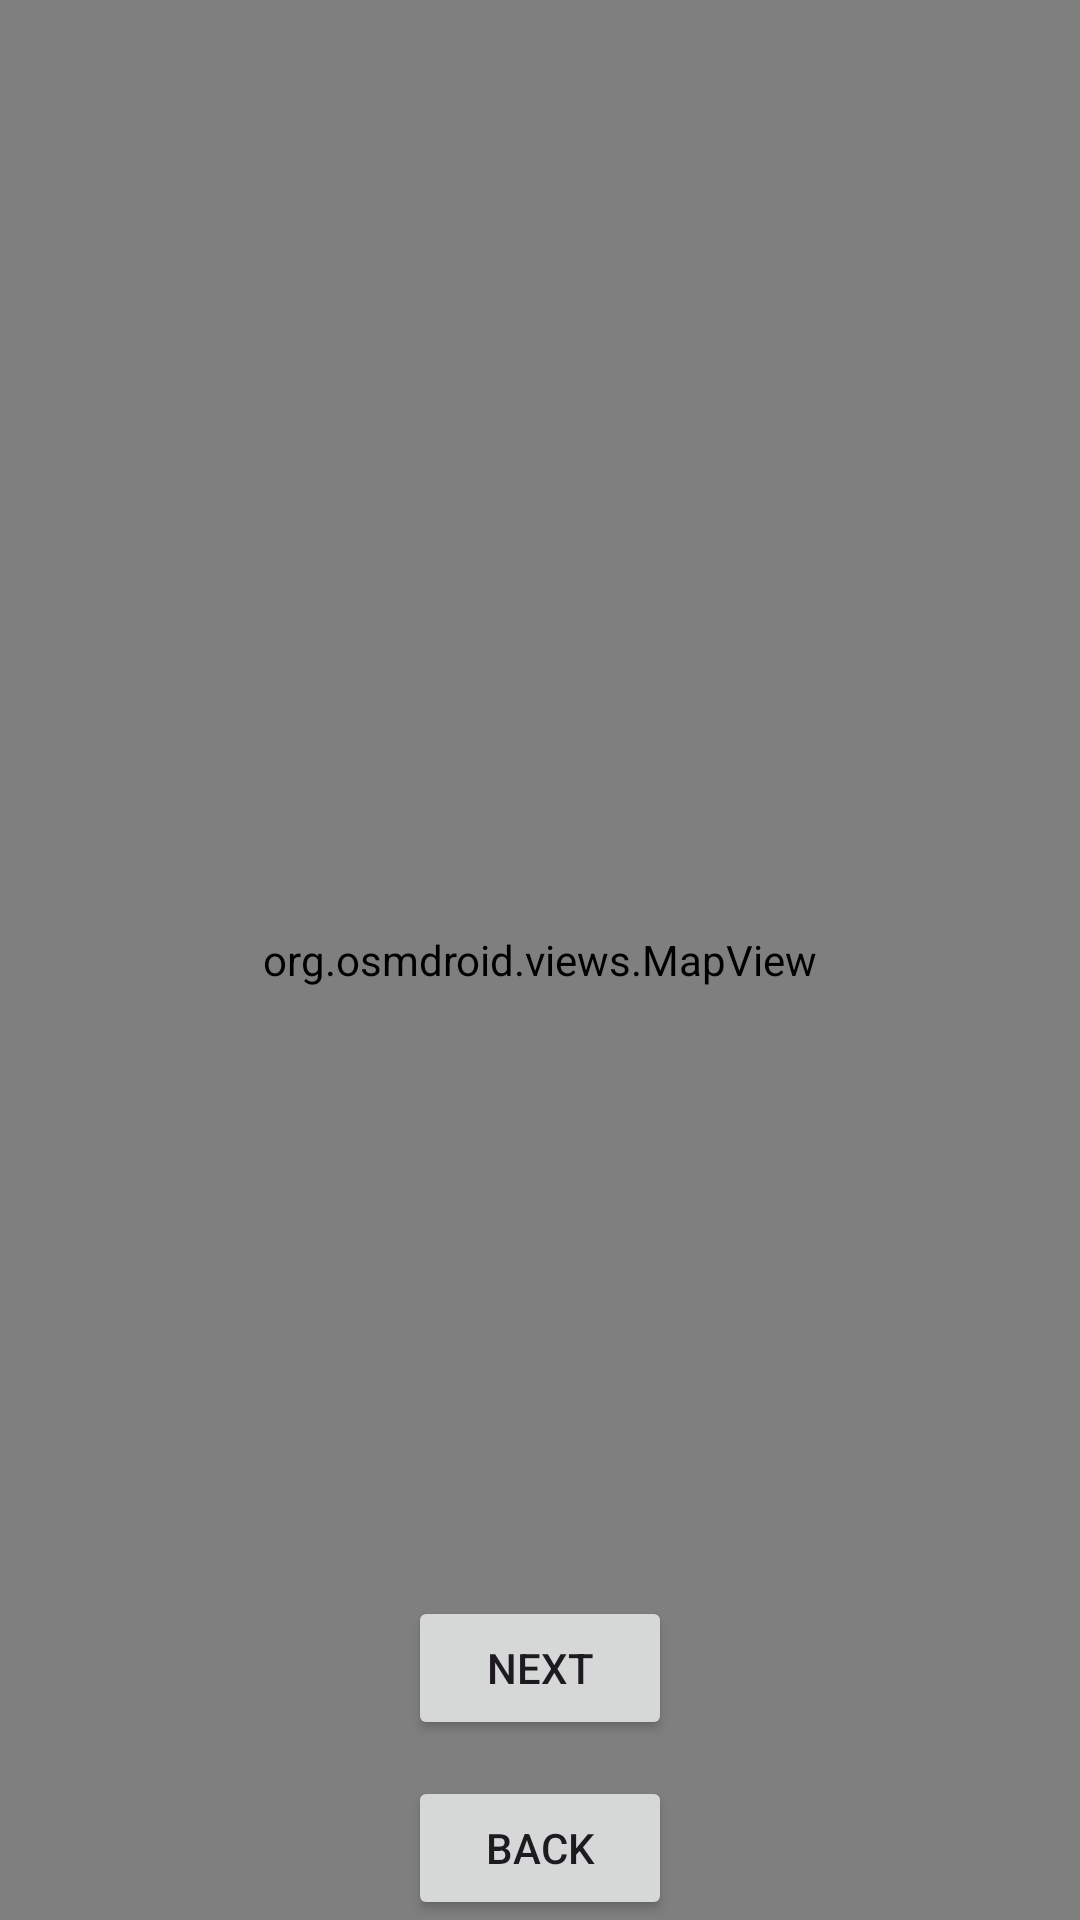

The Android layout XML behind this screen, and the referenced resources:
<!-- AndroidManifest.xml: application theme Theme.Traffic_pro_java -->
<!-- res/layout/act_risk.xml -->
<RelativeLayout xmlns:android="http://schemas.android.com/apk/res/android"
    android:layout_width="match_parent"
    android:layout_height="match_parent">
    <TextView
        android:id="@+id/alert_box"
        android:layout_width="match_parent"
        android:layout_height="wrap_content"
        android:text="No alerts"
        android:textSize="16sp"
        android:padding="10dp"
        android:background="@android:color/holo_red_light"
        android:textColor="@android:color/white"
        android:visibility="gone"
        android:gravity="center"
        android:layout_alignParentTop="true"/>

    <org.osmdroid.views.MapView
        android:id="@+id/mapview"
        android:layout_width="match_parent"
        android:layout_height="match_parent"/>


    <Button
        android:id="@+id/btn_next"
        android:layout_width="wrap_content"
        android:layout_height="wrap_content"
        android:text="Next"
        android:layout_alignParentBottom="true"
        android:layout_centerHorizontal="true"
        android:layout_marginBottom="60dp"/>

    <Button
        android:layout_width="wrap_content"
        android:layout_height="wrap_content"
        android:text="Back"
        android:id="@+id/back_map"
        android:layout_alignParentBottom="true"
        android:layout_centerHorizontal="true"

        />


</RelativeLayout>
<!-- resources referenced by this layout -->
<resources>
  <style name="Theme.Traffic_pro_java" parent="Base.Theme.Traffic_pro_java" />
  <style name="Base.Theme.Traffic_pro_java" parent="Theme.Material3.DayNight.NoActionBar">
          
          
      </style>
</resources>
